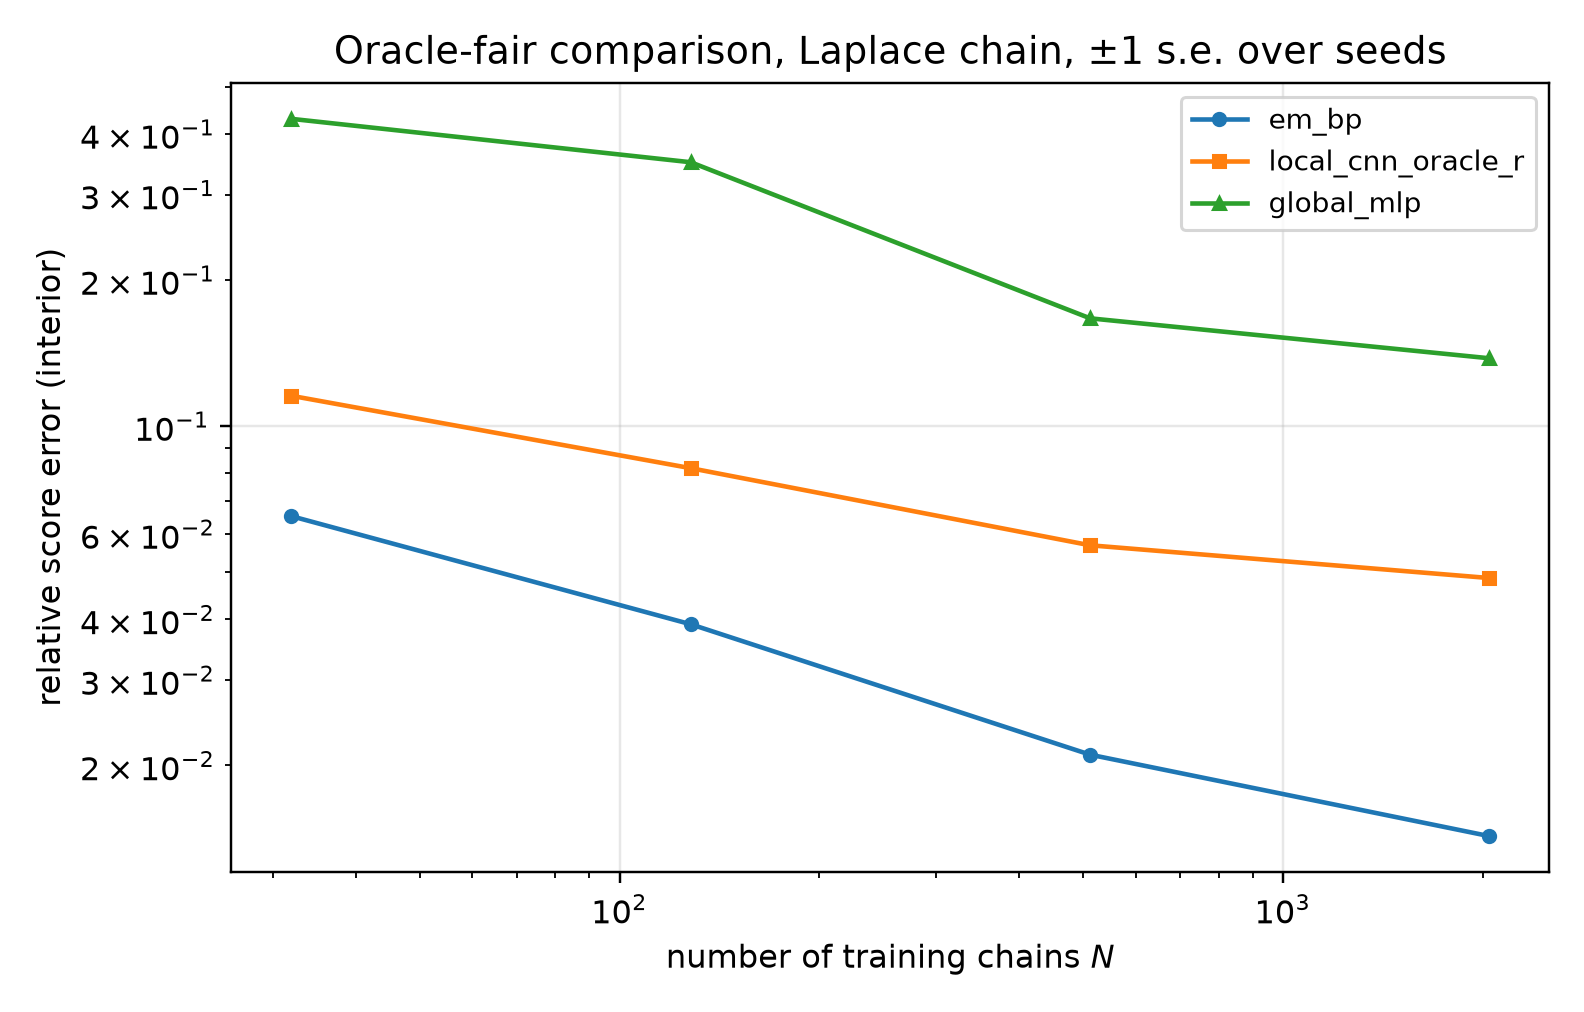

The data file committed next to this chart (first rows):
seed, n_chains, t, method, n_params, score_rel_l2
0, 32, 0.1, em_bp, 13, 0.1114
0, 32, 0.1, local_cnn_oracle_r, 6593, 0.1879
0, 32, 0.1, global_mlp, 25505, 0.901
0, 32, 0.2, em_bp, 13, 0.07706
0, 32, 0.2, local_cnn_oracle_r, 6593, 0.1393
0, 32, 0.2, global_mlp, 25505, 0.6227
0, 32, 0.4, em_bp, 13, 0.05096
0, 32, 0.4, local_cnn_oracle_r, 6593, 0.1226
0, 32, 0.4, global_mlp, 25505, 0.4036
0, 32, 0.8, em_bp, 13, 0.04214
0, 32, 0.8, local_cnn_oracle_r, 6593, 0.08308
0, 32, 0.8, global_mlp, 25505, 0.1666
0, 32, 1.6, em_bp, 13, 0.0446
0, 32, 1.6, local_cnn_oracle_r, 6593, 0.04465
0, 32, 1.6, global_mlp, 25505, 0.05569
0, 128, 0.1, em_bp, 13, 0.07396
0, 128, 0.1, local_cnn_oracle_r, 6593, 0.1414
0, 128, 0.1, global_mlp, 25505, 0.7191
0, 128, 0.2, em_bp, 13, 0.05017
0, 128, 0.2, local_cnn_oracle_r, 6593, 0.1285
0, 128, 0.2, global_mlp, 25505, 0.5278
0, 128, 0.4, em_bp, 13, 0.0317
0, 128, 0.4, local_cnn_oracle_r, 6593, 0.07966
0, 128, 0.4, global_mlp, 25505, 0.3061
0, 128, 0.8, em_bp, 13, 0.02368
0, 128, 0.8, local_cnn_oracle_r, 6593, 0.04291
0, 128, 0.8, global_mlp, 25505, 0.155
0, 128, 1.6, em_bp, 13, 0.01579
0, 128, 1.6, local_cnn_oracle_r, 6593, 0.01719
0, 128, 1.6, global_mlp, 25505, 0.04156
0, 512, 0.1, em_bp, 13, 0.04578
0, 512, 0.1, local_cnn_oracle_r, 6593, 0.09044
0, 512, 0.1, global_mlp, 25505, 0.2977
0, 512, 0.2, em_bp, 13, 0.02656
0, 512, 0.2, local_cnn_oracle_r, 6593, 0.07759
0, 512, 0.2, global_mlp, 25505, 0.2365
0, 512, 0.4, em_bp, 13, 0.01614
0, 512, 0.4, local_cnn_oracle_r, 6593, 0.06141
0, 512, 0.4, global_mlp, 25505, 0.1844
0, 512, 0.8, em_bp, 13, 0.01006
0, 512, 0.8, local_cnn_oracle_r, 6593, 0.0384
0, 512, 0.8, global_mlp, 25505, 0.09128
0, 512, 1.6, em_bp, 13, 0.006639
0, 512, 1.6, local_cnn_oracle_r, 6593, 0.01626
0, 512, 1.6, global_mlp, 25505, 0.02419
0, 2048, 0.1, em_bp, 13, 0.03642
0, 2048, 0.1, local_cnn_oracle_r, 6593, 0.0792
0, 2048, 0.1, global_mlp, 25505, 0.2321
0, 2048, 0.2, em_bp, 13, 0.01739
0, 2048, 0.2, local_cnn_oracle_r, 6593, 0.07293
0, 2048, 0.2, global_mlp, 25505, 0.1835
0, 2048, 0.4, em_bp, 13, 0.009772
0, 2048, 0.4, local_cnn_oracle_r, 6593, 0.05316
0, 2048, 0.4, global_mlp, 25505, 0.1676
0, 2048, 0.8, em_bp, 13, 0.004937
0, 2048, 0.8, local_cnn_oracle_r, 6593, 0.02675
0, 2048, 0.8, global_mlp, 25505, 0.0816
0, 2048, 1.6, em_bp, 13, 0.002934
0, 2048, 1.6, local_cnn_oracle_r, 6593, 0.01115
0, 2048, 1.6, global_mlp, 25505, 0.02515
